Labelled photos from "videogames-cnn-dataset", an image-classification folder in Pablo-H-H/Inteligencia_Artificial_Clasificador_Videojuegos. The possible labels are: Apex Legends, CSGO, Clash Royale, Dead by Daylight, Dota 2, Escape from Tarkov, FIFA 21, Fortnite, Free Fire, GTA V, League of Legends, Minecraft, Overwatch, PUBG Battlegrounds, Rainbow Six, Rocket League, Rust, Sea of Thieves, Valorant, Warzone, World of Warcraft.

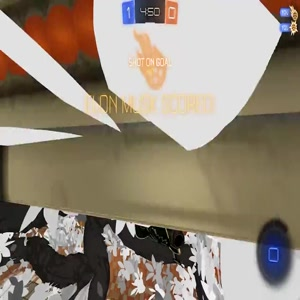
Label: Rocket League

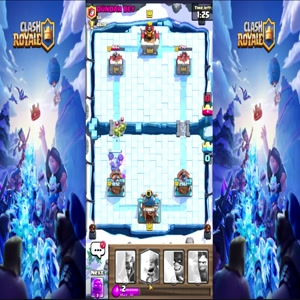
Label: Clash Royale

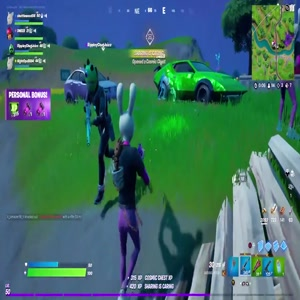
Label: Fortnite

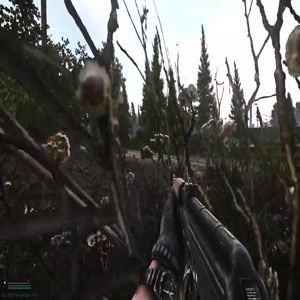
Label: Escape from Tarkov

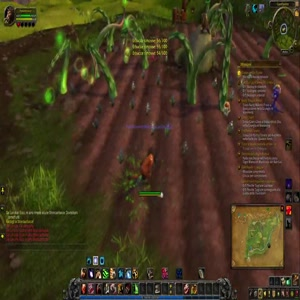
Label: World of Warcraft

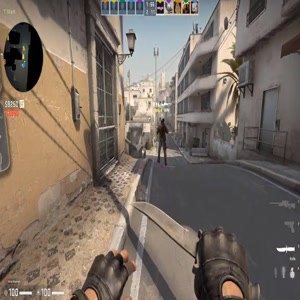
Label: CSGO
